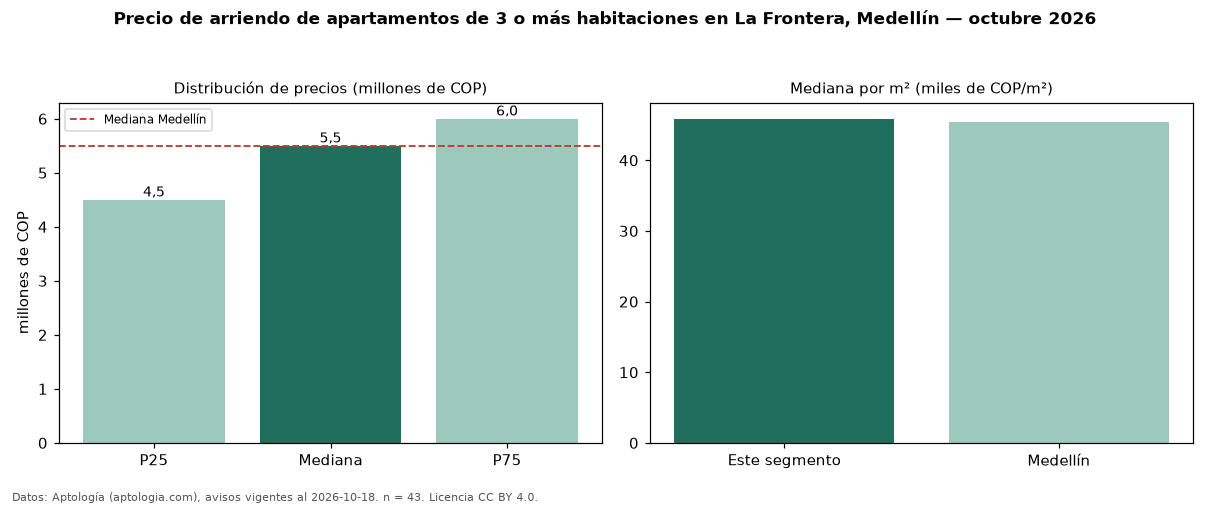

Source data for this figure (header and first rows):
seccion, metrica, valor, moneda, n
precio, p25, 4500000, COP, 43
precio, mediana, 5500000, COP, 43
precio, p75, 6000000, COP, 43
precio, minimo, 3200000, COP, 43
precio, maximo, 15000000, COP, 43
m2, mediana_precio_m2, 45882, COP, 41
m2, area_mediana_m2, 114.0, m2, 41
banos, mediana_banos, 3.0, , 
parqueadero, pct_con_parqueadero, 100.0, %, 43
estrato, estrato_mas_frecuente, 6, , 43
habitaciones, 3+, 5500000, COP, 43
ciudad, mediana_ciudad_referencia, 5500000, COP, 
ciudad, mediana_m2_ciudad, 45455, COP, 
fuente, fecha_datos, 2026-10-18, , 
fuente, atribucion, https://www.aptologia.com/arriendo/medel…, , 
fuente, licencia, CC BY 4.0, , 
